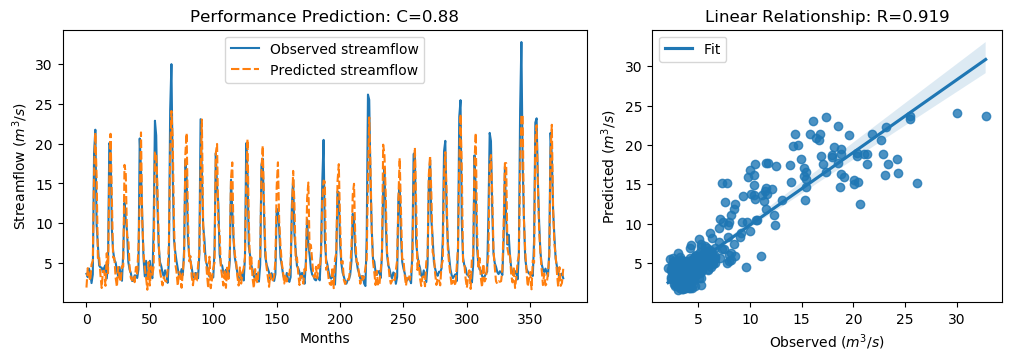

Values plotted in this chart, from the file beside it:
y_true, y_pred, y_true_scaled, y_pred_scaled
3.63, 1.897, -0.5645, -0.811
3.21, 4.337, -0.6243, -0.464
4.29, 3.453, -0.4707, -0.5898
3.67, 2.759, -0.5589, -0.6883
2.46, 4.809, -0.7309, -0.3969
3.54, 5.293, -0.5773, -0.3281
18.82, 16.27, 1.595, 1.232
21.76, 21.39, 2.013, 1.96
9.83, 15.94, 0.3169, 1.185
7.16, 5.607, -0.06268, -0.2835
4.67, 5.838, -0.4167, -0.2506
4.44, 3.558, -0.4494, -0.5747
4.4, 1.84, -0.4551, -0.8191
3.83, 3.999, -0.5361, -0.5121
4.42, 3.991, -0.4522, -0.5132
4.72, 2.117, -0.4096, -0.7797
3.03, 6.22, -0.6499, -0.1963
4.87, 3.714, -0.3883, -0.5526
20.07, 15.5, 1.773, 1.123
19.62, 21.24, 1.709, 1.94
9.33, 13.47, 0.2458, 0.834
6.56, 5.675, -0.148, -0.2739
5.37, 5.649, -0.3172, -0.2776
5.07, 3.156, -0.3598, -0.632
4.02, 1.983, -0.5091, -0.7988
3.34, 4.481, -0.6058, -0.4436
4.47, 3.248, -0.4451, -0.6188
3.61, 2.608, -0.5674, -0.7098
2.75, 4.592, -0.6897, -0.4278
6.28, 4.513, -0.1878, -0.439
12.55, 17.34, 0.7036, 1.384
10.44, 16.23, 0.4036, 1.227
9.01, 8.274, 0.2003, 0.09576
5.12, 8.08, -0.3527, 0.06812
4.16, 4.584, -0.4892, -0.429
3.72, 3.102, -0.5518, -0.6396
2.73, 2.81, -0.6925, -0.6811
2.73, 3.187, -0.6925, -0.6276
3.43, 2.573, -0.593, -0.7149
3.4, 4.47, -0.5972, -0.4451
3.1, 3.66, -0.6399, -0.5603
4.17, 6.901, -0.4878, -0.09948
20.66, 12.51, 1.857, 0.6982
16.78, 21.42, 1.305, 1.965
10.67, 10.42, 0.4363, 0.4004
5.59, 6.262, -0.2859, -0.1904
3.31, 4.38, -0.61, -0.4579
5.26, 3.147, -0.3328, -0.6331
3.05, 1.623, -0.647, -0.8499
3.04, 5.114, -0.6484, -0.3535
5.26, 2.155, -0.3328, -0.7743
3.41, 4.557, -0.5958, -0.4328
3.07, 3.512, -0.6442, -0.5814
9.62, 4.54, 0.2871, -0.4352
22.89, 18.9, 2.174, 1.606
21.04, 18.89, 1.911, 1.605
12.14, 14.46, 0.6453, 0.975
7.0, 7.622, -0.08543, 0.002973
5.08, 3.957, -0.3584, -0.5181
4.58, 3.067, -0.4295, -0.6445
... 317 more rows
